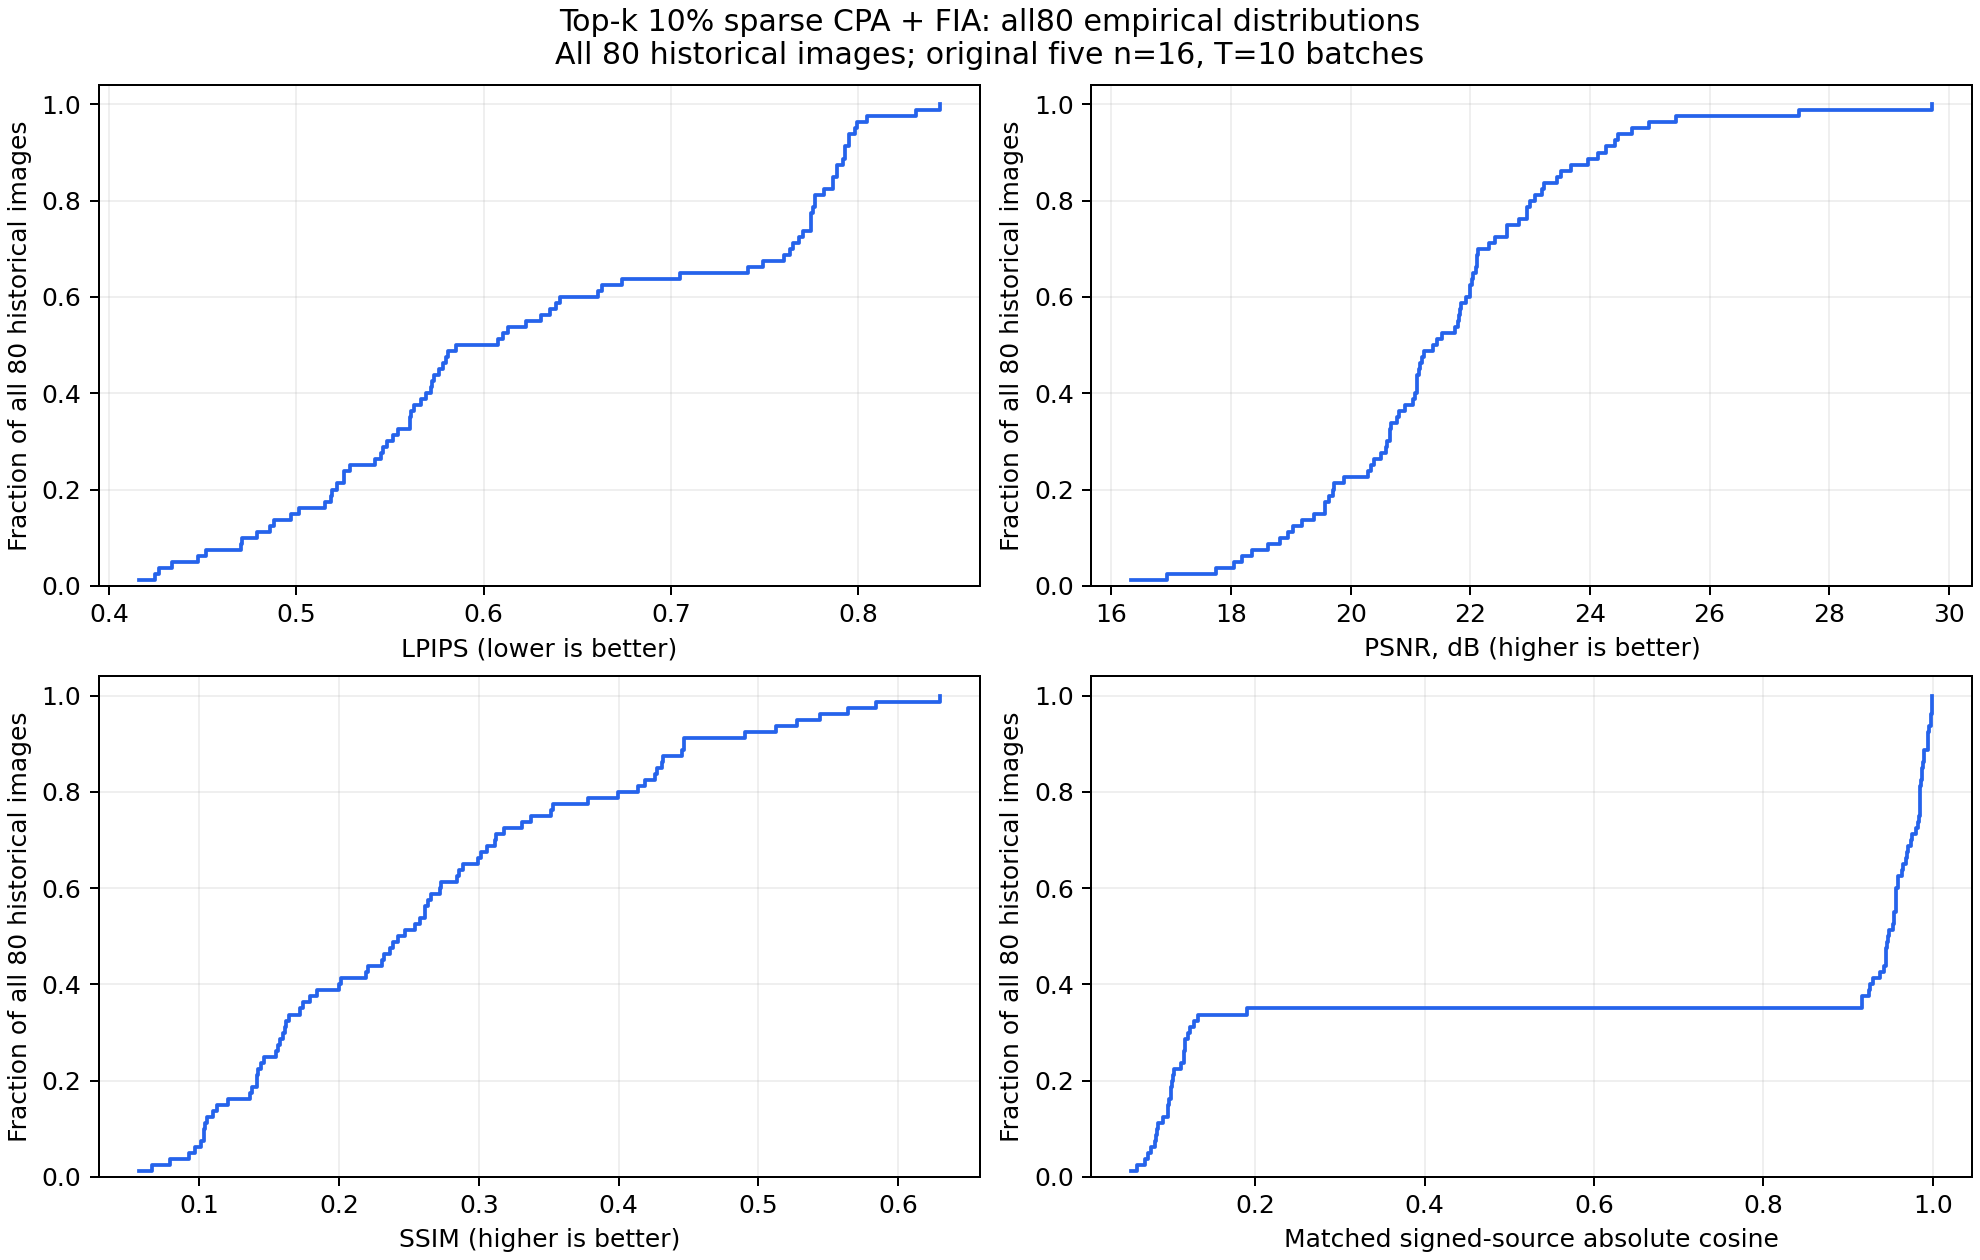

Values plotted in this chart, from the file beside it:
metric, n, mean, sample_std, min, p25, median, p75, max
lpips, 80, 0.6323, 0.1253, 0.4158, 0.5385, 0.5967, 0.7747, 0.8438
psnr, 80, 21.53, 2.191, 16.34, 20.38, 21.41, 22.66, 29.73
ssim, 80, 0.2631, 0.1382, 0.05694, 0.1528, 0.245, 0.3408, 0.6299
source_abs_cosine, 80, 0.6647, 0.4168, 0.05379, 0.1165, 0.9484, 0.9845, 0.9997
